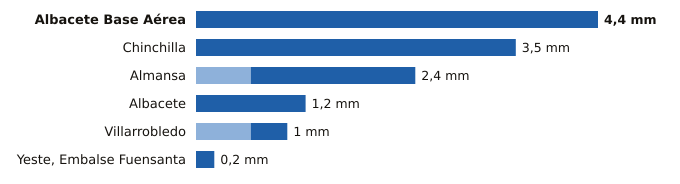

The file beside this chart, header and first rows:
estacion, provincia, indicativo, mm_6_dias_anteriores, mm_hoy, mm_7_dias, horas_de_hoy
Albacete Base Aérea, Albacete, 8175, 0.0, 4.4, 4.4, 15
Chinchilla, Albacete, 8177A, 0.0, 3.5, 3.5, 15
Almansa, Albacete, 8198Y, 0.6, 1.8, 2.4, 12
Albacete, Albacete, 8178D, 0.0, 1.2, 1.2, 15
Villarrobledo, Albacete, 4091Y, 0.6, 0.4, 1.0, 14
Yeste, Embalse Fuensanta, Albacete, 7066Y, 0.0, 0.2, 0.2, 14
